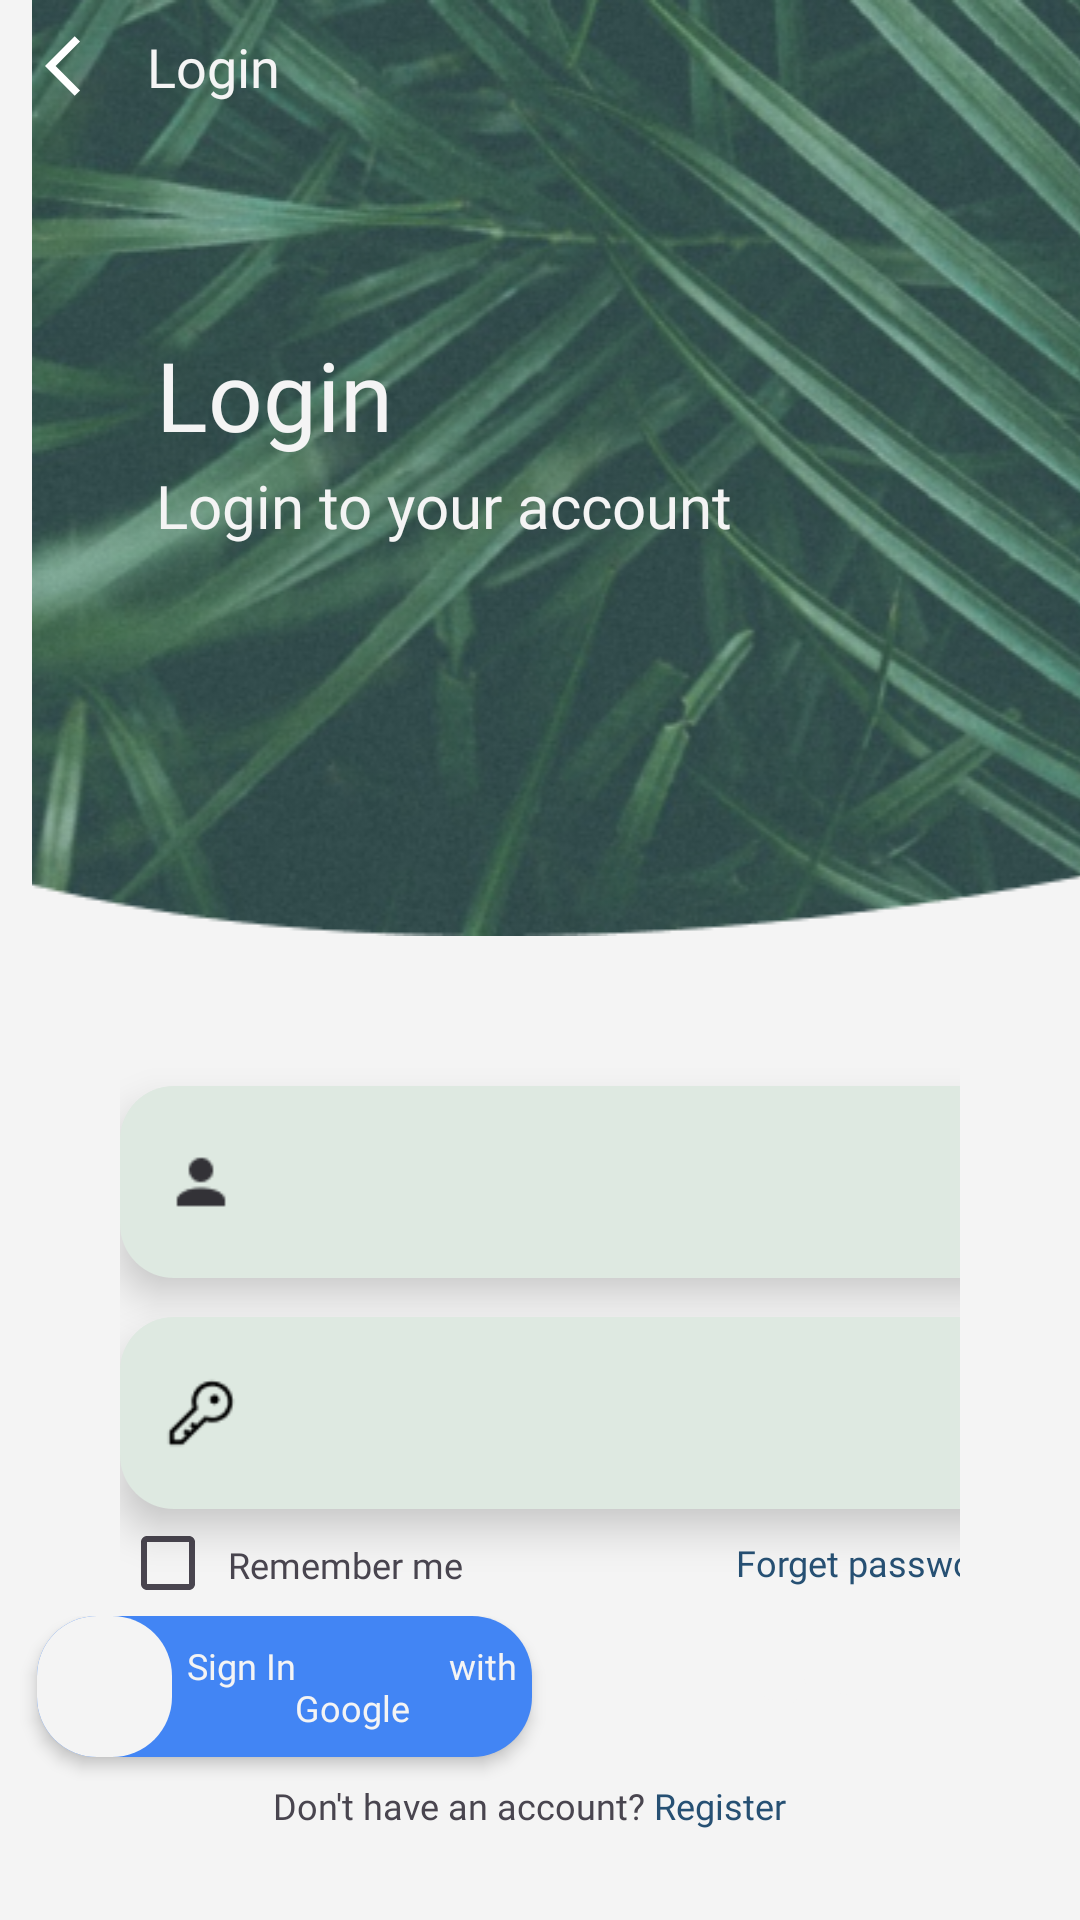

Write the Android layout XML for this screen, with the resource values it uses.
<!-- AndroidManifest.xml: application theme Theme.Plantnet -->
<!-- res/layout/fragment_login.xml -->
<?xml version="1.0" encoding="utf-8"?>
<androidx.constraintlayout.widget.ConstraintLayout xmlns:android="http://schemas.android.com/apk/res/android"
    xmlns:app="http://schemas.android.com/apk/res-auto"
    xmlns:tools="http://schemas.android.com/tools"
    android:layout_width="match_parent"
    android:layout_height="match_parent"
    tools:context="."
    android:background="@color/bg_white">

    <FrameLayout
        android:layout_width="match_parent"
        android:layout_height="wrap_content"
        app:layout_constraintTop_toTopOf="parent"
        app:layout_constraintStart_toStartOf="parent"
        app:layout_constraintEnd_toEndOf="parent"
        android:id="@+id/fl_login">

        
        <ImageView
            android:id="@+id/imageView"
            android:layout_width="414dp"
            android:layout_height="match_parent"
            app:srcCompat="@drawable/img_login" />

        <LinearLayout
            android:layout_width="match_parent"
            android:layout_height="wrap_content">
            <ImageView
                android:layout_width="wrap_content"
                android:layout_height="wrap_content"
                android:id="@+id/bt_back"
                app:srcCompat="@drawable/ic_back"
                android:layout_marginTop="10dp"
                android:layout_marginLeft="15dp"/>
            <TextView
                android:layout_width="match_parent"
                android:layout_height="wrap_content"
                android:text="Login"
                android:textSize="18sp"
                android:layout_marginTop="10dp"
                android:fontFamily="@font/montserrat_semibold"
                android:textColor="@color/bg_white"
                android:layout_marginStart="10dp"/>
        </LinearLayout>
        <TextView
            android:id="@+id/tv_title"
            android:layout_width="wrap_content"
            android:layout_height="wrap_content"
            android:layout_marginTop="110dp"
            android:fontFamily="@font/montserrat_bold"
            android:text="Login"
            android:textColor="@color/bg_white"
            android:textSize="32sp"
            android:layout_marginLeft="52dp" />
        <TextView
            android:id="@+id/tv_subtitle"
            android:layout_width="wrap_content"
            android:layout_height="wrap_content"
            android:fontFamily="@font/montserrat_semibold"
            android:text="Login to your account"
            android:textColor="@color/bg_white"
            android:textSize="20sp"
            android:layout_marginLeft="52dp"
            android:layout_marginTop="155dp"/>
    </FrameLayout>
    
    <LinearLayout
        android:layout_width="match_parent"
        android:layout_height="wrap_content"
        app:layout_constraintTop_toBottomOf="@id/fl_login"
        android:paddingStart="40dp"
        android:paddingEnd="40dp"
        android:orientation="vertical"
        android:id="@+id/form">
        <LinearLayout
            android:layout_width="306dp"
            android:layout_height="64dp"
            android:layout_marginTop="50dp"
            android:elevation="8dp"
            android:background="@drawable/bt_form"
            android:gravity="center_vertical">
            <ImageView
                android:layout_width="24dp"
                android:layout_height="24dp"
                android:src="@drawable/ic_user"
                android:layout_gravity="start|center_vertical"
                android:layout_marginStart="15dp" />
            <EditText
                android:layout_width="match_parent"
                android:layout_height="wrap_content"
                android:id="@+id/et_email"
                android:textColorHint="@color/support_black"
                android:layout_marginStart="10dp"
                android:inputType="textEmailAddress"
                android:background="@null"/>
        </LinearLayout>
        <LinearLayout
            android:layout_width="306dp"
            android:layout_height="64dp"
            android:elevation="8dp"
            android:layout_marginTop="13dp"
            android:background="@drawable/bt_form"
            android:gravity="center_vertical">
            <ImageView
                android:layout_width="24dp"
                android:layout_height="24dp"
                android:layout_gravity="start|center_vertical"
                android:layout_marginStart="15dp"
                android:src="@drawable/ic_pass" />
            <EditText
                android:layout_width="match_parent"
                android:layout_height="wrap_content"
                android:id="@+id/et_password"
                android:inputType="textPassword"
                android:background="@null"
                android:layout_marginStart="10dp"/>
        </LinearLayout>
        <LinearLayout
            android:layout_width="306dp"
            android:layout_height="wrap_content"
            android:orientation="horizontal">
            <CheckBox
                android:id="@+id/cb_remember"
                android:layout_width="36dp"
                android:layout_height="36dp" />
            <TextView
                android:layout_width="0dp"
                android:layout_height="wrap_content"
                android:layout_weight="1"
                android:text="Remember me"
                android:fontFamily="@font/montserrat_regular"
                android:textSize="12sp"/>
            <TextView
                android:layout_width="wrap_content"
                android:layout_height="wrap_content"
                android:text="Forget password?"
                android:id="@+id/tv_forgetPass"
                android:fontFamily="@font/montserrat_semibold"
                android:textSize="12sp"
                android:layout_marginEnd="5dp"
                android:textColor="@color/accent2"
                android:layout_gravity="end|center" />
        </LinearLayout>
    </LinearLayout>
    
    <LinearLayout
        android:layout_width="match_parent"
        android:layout_height="wrap_content"
        app:layout_constraintStart_toStartOf="parent"
        app:layout_constraintEnd_toEndOf="parent"
        android:id="@+id/bt_googleLogin"
        app:layout_constraintBottom_toTopOf="@id/link_to_register"
        android:gravity="center_horizontal">
        <LinearLayout
            android:layout_width="165dp"
            android:layout_height="47dp"
            android:background="@drawable/bt_google"
            android:elevation="3dp">
            <LinearLayout
                android:layout_width="45dp"
                android:layout_height="47dp"
                android:background="@drawable/bt_white">
                <ImageView
                    android:layout_width="30dp"
                    android:layout_height="30dp"
                    android:layout_gravity="center"
                    android:layout_marginStart="5dp"
                    android:src="@drawable/ic_google" />
            </LinearLayout>
            <TextView
                android:layout_width="wrap_content"
                android:layout_height="wrap_content"
                android:text="Sign In
                with Google"
                android:textAlignment="center"
                android:layout_gravity="center"
                android:textColor="@color/bg_white"
                android:fontFamily="@font/montserrat_semibold"
                android:textSize="12sp"/>
        </LinearLayout>
        <LinearLayout
            android:layout_width="165dp"
            android:layout_height="55dp"
            android:layout_marginStart="5dp">
            <androidx.appcompat.widget.AppCompatButton
                android:layout_width="match_parent"
                android:layout_height="wrap_content"
                android:id="@+id/bt_login"
                android:text="Login"
                android:textColor="@color/bg_white"
                android:background="@drawable/bt_primary"
                android:layout_gravity=""/>
        </LinearLayout>
    </LinearLayout>
    <LinearLayout
        android:layout_width="wrap_content"
        android:layout_height="wrap_content"
        android:id="@+id/link_to_register"
        android:orientation="horizontal"
        app:layout_constraintBottom_toBottomOf="parent"
        app:layout_constraintStart_toStartOf="parent"
        app:layout_constraintEnd_toEndOf="parent"
        android:layout_marginBottom="30dp">
        <TextView
            android:layout_width="0dp"
            android:layout_height="wrap_content"
            android:layout_weight="1"
            android:text="Don't have an account?"
            android:fontFamily="@font/montserrat_regular"
            android:textSize="12sp"/>
        <TextView
            android:layout_width="wrap_content"
            android:layout_height="wrap_content"
            android:text=" Register"
            android:fontFamily="@font/montserrat_semibold"
            android:textSize="12sp"
            android:id="@+id/tv_linkToRegister"
            android:layout_marginEnd="7dp"
            android:textColor="@color/accent2"
            android:layout_gravity="end|center" />
    </LinearLayout>
</androidx.constraintlayout.widget.ConstraintLayout>
<!-- resources referenced by this layout -->
<resources>
  <color name="accent2">#265073</color>
  <color name="bg_white">#F4F4F4</color>
  <color name="support_black">#333237</color>
  <!-- drawable bt_form (drawable) -->
  <?xml version="1.0" encoding="utf-8"?>
  <shape xmlns:android="http://schemas.android.com/apk/res/android">
      <corners android:radius="18dp"/>
      <solid android:color="@color/ashgrey" />
  </shape>
  <!-- drawable bt_google (drawable) -->
  <?xml version="1.0" encoding="utf-8"?>
  <shape xmlns:android="http://schemas.android.com/apk/res/android">
      <corners android:radius="20dp"/>
      <solid android:color="#4285F4"/>
  </shape>
  <!-- drawable bt_white (drawable) -->
  <?xml version="1.0" encoding="utf-8"?>
  <shape xmlns:android="http://schemas.android.com/apk/res/android">
      <corners android:radius="20dp"/>
      <solid android:color="@color/bg_white"/>
  </shape>
  <!-- drawable ic_back (drawable) -->
  <?xml version="1.0" encoding="utf-8"?>
  <vector xmlns:android="http://schemas.android.com/apk/res/android"
      android:width="24dp"
      android:height="24dp"
      android:tint="@color/white"
      android:viewportWidth="24"
      android:viewportHeight="24">
      <path
          android:fillColor="@color/black"
          android:pathData="M11.67,3.87L9.9,2.1 0,12l9.9,9.9 1.77,-1.77L3.54,12z" />
  </vector>
  <!-- drawable ic_pass: png bitmap (drawable, 493 bytes) -->
  <!-- drawable ic_user: png bitmap (drawable, 460 bytes) -->
  <!-- drawable img_login: png bitmap (drawable, 207044 bytes) -->
  <style name="Theme.Plantnet" parent="Base.Theme.Plantnet" />
  <color name="ashgrey">#DEE9E1</color>
  <color name="white">#FFFFFFFF</color>
  <color name="black">#FF000000</color>
  <style name="Base.Theme.Plantnet" parent="Theme.Material3.DayNight.NoActionBar">
          
          <item name="android:colorPrimary">@color/primary</item>
          <item name="android:colorPrimaryDark">@color/secondary</item>
          <item name="android:colorAccent">@color/accent1</item>
      </style>
  <color name="primary">#2D9596</color>
  <color name="secondary">#9AD0C2</color>
  <color name="accent1">#ECF4D6</color>
</resources>
